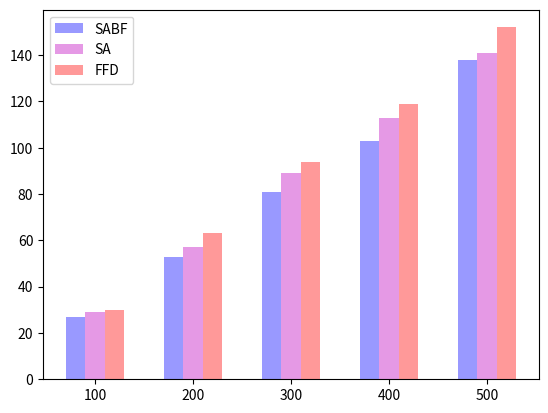

The matplotlib source for this figure: (Note: this script raises an exception after producing the figure.)

import numpy as np
import matplotlib
import matplotlib.pyplot as plt
import sys
from matplotlib.ticker import MaxNLocator
from collections import namedtuple
from matplotlib.font_manager import FontProperties
 
 

# font_set = FontProperties(fname = r"***path***/mpl-data/fonts/simfang.ttf")
 

matplotlib.rcParams['figure.figsize']
matplotlib.rcParams['savefig.dpi']
 

n_groups = 5
 

 

sabf = (27,53,81,103,138)
 
sa = (29,57,89,113,141)
 
ffd = (30,63,94,119,152)
 
 
fig, ax = plt.subplots()
 
index = np.arange(n_groups)
bar_width = 0.2
 
opacity = 0.4
error_config = {'ecolor': '0.3'}
 
 
rects1 = ax.bar(index, sabf, bar_width,
                alpha=opacity, color='b',
                error_kw=error_config,
                label='SABF')
 
rects2 = ax.bar(index + bar_width, sa, bar_width,
                alpha=opacity, color='m',
                error_kw=error_config,
                label='SA')
 
rects3 = ax.bar(index + bar_width + bar_width, ffd, bar_width,
                alpha=opacity, color='r',
                error_kw=error_config,
                label='FFD')
 
ax.set_xticks(index + 3 * bar_width / 3)
ax.set_xticklabels(('100', '200', '300', '400', '500'))
ax.legend()
plt.xlabel(u"数量", fontproperties=font_set)
plt.ylabel(u'数量', fontproperties=font_set)
 
fig.tight_layout()
plt.savefig('result.png', dpi=200)
plt.show()
